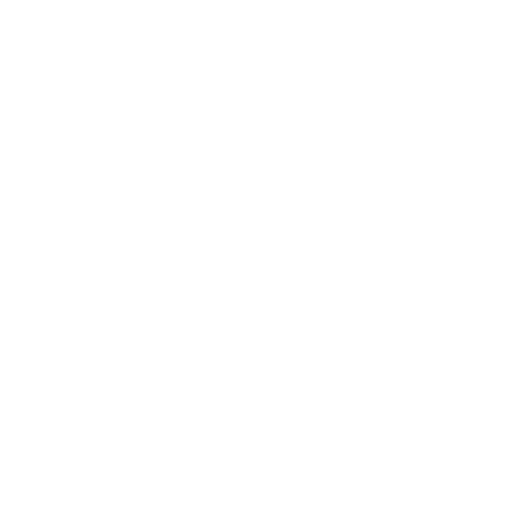
t = 0.00 s
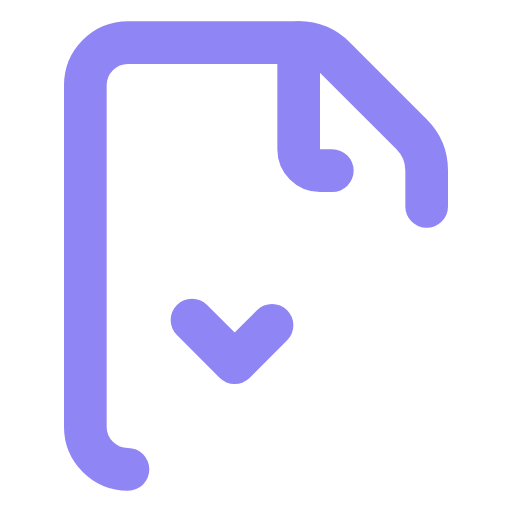
t = 0.60 s
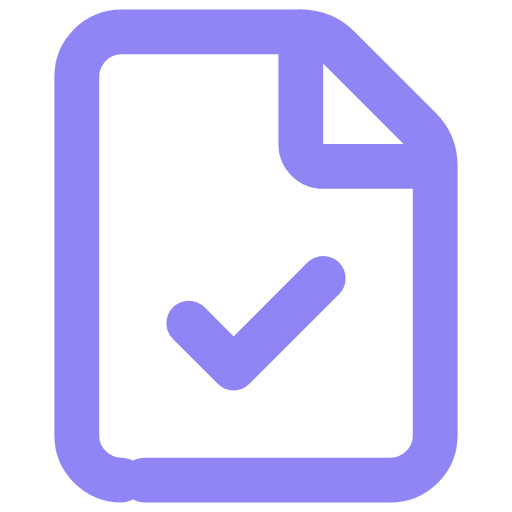
t = 1.29 s
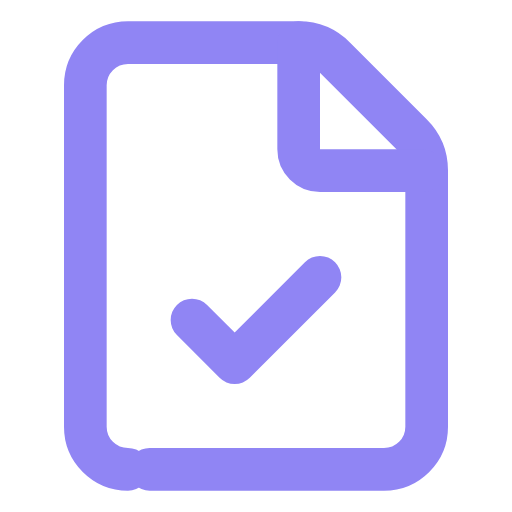
t = 1.95 s
t = 2.50 s: frame unchanged from t = 1.95 s, image omitted
t = 3.25 s: frame unchanged from t = 1.95 s, image omitted

The animated SVG that drew these frames (rendered in a browser with its animation timeline set to each time). Animation: 7 SMIL elements (animate=6,animateTransform=1); one cycle of 4.00 s, repeats indefinitely.

<svg xmlns="http://www.w3.org/2000/svg" width="96" height="96" viewBox="0 0 24 24" fill="none" stroke="#9085F4" stroke-width="2" stroke-linecap="round" stroke-linejoin="round"><g transform="translate(12 12)"><animateTransform attributeName="transform" type="scale" additive="sum" values="1;1;1.2;1;1" keyTimes="0.0000;0.3000;0.3937;0.4875;1.0000" dur="4s" repeatCount="indefinite"/><g transform="translate(-12 -12)">
  <path pathLength="1" stroke-dasharray="1" stroke-dashoffset="1" opacity="0" d="M6 22a2 2 0 0 1-2-2V4a2 2 0 0 1 2-2h8a2.4 2.4 0 0 1 1.704.706l3.588 3.588A2.4 2.4 0 0 1 20 8v12a2 2 0 0 1-2 2z"><animate attributeName="stroke-dashoffset" values="1;1;0;0" keyTimes="0;.03;.25;1" dur="4s" repeatCount="indefinite" calcMode="spline" keySplines="0 0 1 1;.65 0 .35 1;0 0 1 1"/><animate attributeName="opacity" values="0;1;1" keyTimes="0;.031;1" calcMode="discrete" dur="4s" repeatCount="indefinite"/></path>
  <path pathLength="1" stroke-dasharray="1" stroke-dashoffset="1" opacity="0" d="M14 2v5a1 1 0 0 0 1 1h5"><animate attributeName="stroke-dashoffset" values="1;1;0;0" keyTimes="0;.03;.25;1" dur="4s" repeatCount="indefinite" calcMode="spline" keySplines="0 0 1 1;.65 0 .35 1;0 0 1 1"/><animate attributeName="opacity" values="0;1;1" keyTimes="0;.031;1" calcMode="discrete" dur="4s" repeatCount="indefinite"/></path>
  <path pathLength="1" stroke-dasharray="1" stroke-dashoffset="1" opacity="0" d="m9 15 2 2 4-4"><animate attributeName="stroke-dashoffset" values="1;1;0;0" keyTimes="0;.03;.25;1" dur="4s" repeatCount="indefinite" calcMode="spline" keySplines="0 0 1 1;.65 0 .35 1;0 0 1 1"/><animate attributeName="opacity" values="0;1;1" keyTimes="0;.031;1" calcMode="discrete" dur="4s" repeatCount="indefinite"/></path>
</g></g></svg>
